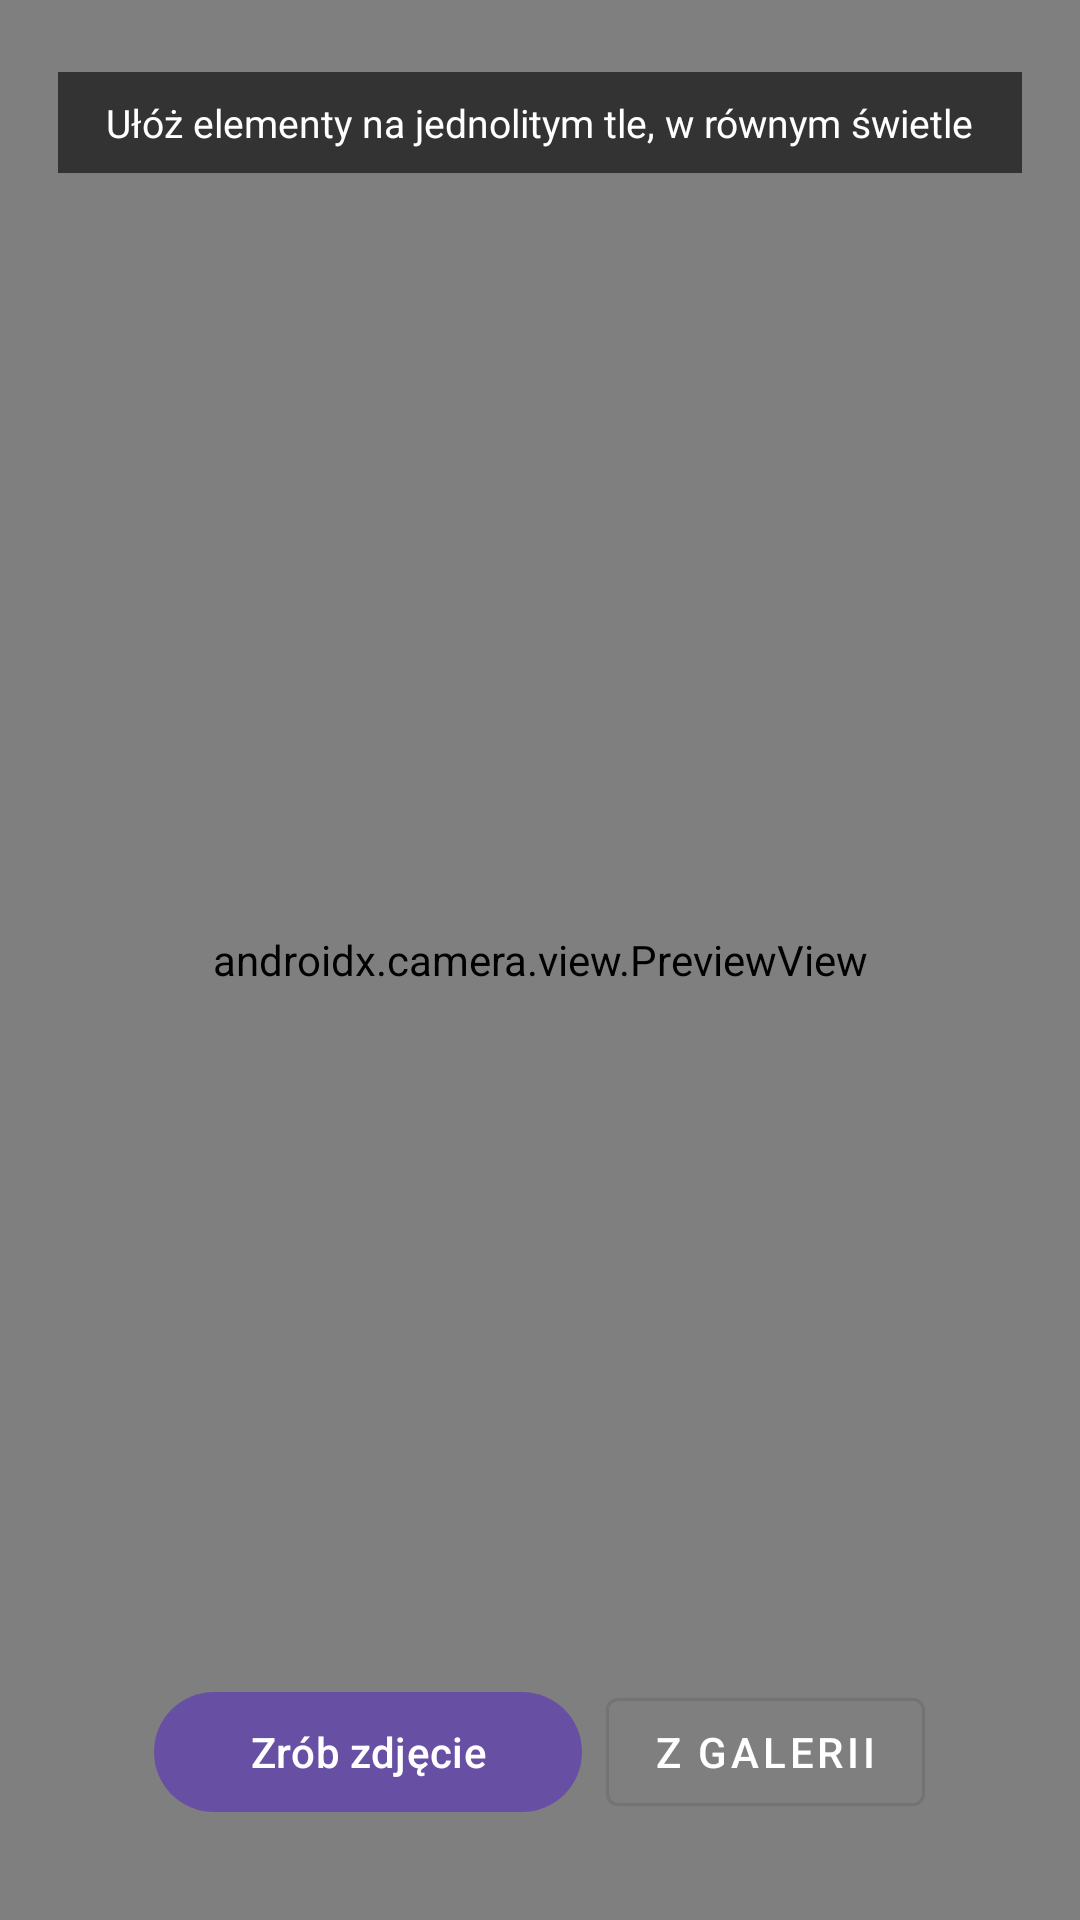

Layout XML and referenced resources for this Android screen:
<!-- AndroidManifest.xml: application theme Theme.LegoScanner -->
<!-- res/layout/fragment_camera.xml -->
<?xml version="1.0" encoding="utf-8"?>
<FrameLayout xmlns:android="http://schemas.android.com/apk/res/android"
             android:layout_width="match_parent"
             android:layout_height="match_parent"
             android:background="#000000">

    <androidx.camera.view.PreviewView
            android:id="@+id/cameraPreview"
            android:layout_width="match_parent"
            android:layout_height="match_parent"/>

    <LinearLayout
            android:id="@+id/permissionPanel"
            android:layout_width="match_parent"
            android:layout_height="match_parent"
            android:background="#111111"
            android:gravity="center"
            android:orientation="vertical"
            android:padding="32dp"
            android:visibility="gone">

        <TextView
                android:layout_width="match_parent"
                android:layout_height="wrap_content"
                android:gravity="center"
                android:textColor="#FFFFFF"
                android:textSize="15sp"
                android:text="@string/camera_permission_rationale"/>

        <com.google.android.material.button.MaterialButton
                android:id="@+id/grantPermissionButton"
                android:layout_width="wrap_content"
                android:layout_height="wrap_content"
                android:layout_marginTop="20dp"
                android:text="@string/camera_permission_grant"/>

    </LinearLayout>

    <TextView
            android:id="@+id/hint"
            android:layout_width="wrap_content"
            android:layout_height="wrap_content"
            android:layout_gravity="top|center_horizontal"
            android:layout_marginTop="24dp"
            android:background="#99000000"
            android:paddingHorizontal="16dp"
            android:paddingVertical="8dp"
            android:textColor="#FFFFFF"
            android:textSize="13sp"
            android:text="@string/camera_hint"/>

    <LinearLayout
            android:layout_width="match_parent"
            android:layout_height="wrap_content"
            android:layout_gravity="bottom"
            android:gravity="center_horizontal"
            android:orientation="vertical"
            android:paddingBottom="32dp">

        <TextView
                android:id="@+id/scanStatus"
                android:layout_width="wrap_content"
                android:layout_height="wrap_content"
                android:layout_marginBottom="12dp"
                android:background="#99000000"
                android:paddingHorizontal="16dp"
                android:paddingVertical="8dp"
                android:textColor="#FFFFFF"
                android:textSize="13sp"
                android:visibility="gone"/>

        <LinearLayout
                android:layout_width="wrap_content"
                android:layout_height="wrap_content"
                android:gravity="center_vertical"
                android:orientation="horizontal">

            <com.google.android.material.button.MaterialButton
                    android:id="@+id/btn_capture"
                    android:layout_width="wrap_content"
                    android:layout_height="wrap_content"
                    android:paddingHorizontal="32dp"
                    android:text="@string/camera_capture"/>

            <com.google.android.material.button.MaterialButton
                    android:id="@+id/btn_pick"
                    style="@style/Widget.MaterialComponents.Button.OutlinedButton"
                    android:layout_width="wrap_content"
                    android:layout_height="wrap_content"
                    android:layout_marginStart="8dp"
                    android:textColor="#FFFFFF"
                    android:text="@string/camera_pick_from_gallery"/>

        </LinearLayout>

    </LinearLayout>

    <LinearLayout
            android:id="@+id/resultPanel"
            android:layout_width="match_parent"
            android:layout_height="match_parent"
            android:background="#0D0D0D"
            android:orientation="vertical"
            android:visibility="gone">

        <FrameLayout
                android:layout_width="match_parent"
                android:layout_height="0dp"
                android:layout_weight="3">

            <ImageView
                    android:id="@+id/resultImage"
                    android:layout_width="match_parent"
                    android:layout_height="match_parent"
                    android:contentDescription="@string/scan_photo_description"
                    android:scaleType="fitCenter"/>

            <com.example.legoscanner.ui.DetectionOverlayView
                    android:id="@+id/detectionOverlay"
                    android:layout_width="match_parent"
                    android:layout_height="match_parent"/>

        </FrameLayout>

        <TextView
                android:id="@+id/resultHeader"
                android:layout_width="match_parent"
                android:layout_height="wrap_content"
                android:background="#1A1A1A"
                android:paddingHorizontal="16dp"
                android:paddingVertical="10dp"
                android:textColor="#FFFFFF"
                android:textSize="14sp"
                android:textStyle="bold"/>

        <androidx.recyclerview.widget.RecyclerView
                android:id="@+id/detectionsList"
                android:layout_width="match_parent"
                android:layout_height="0dp"
                android:layout_weight="2"/>

        <com.google.android.material.button.MaterialButton
                android:id="@+id/btn_scan_again"
                android:layout_width="match_parent"
                android:layout_height="wrap_content"
                android:layout_margin="16dp"
                android:text="@string/scan_again"/>

    </LinearLayout>

    <ProgressBar
            android:id="@+id/scanProgress"
            android:layout_width="wrap_content"
            android:layout_height="wrap_content"
            android:layout_gravity="center"
            android:visibility="gone"/>

</FrameLayout>
<!-- resources referenced by this layout -->
<resources>
  <string name="camera_capture">Zrób zdjęcie</string>
  <string name="camera_hint">Ułóż elementy na jednolitym tle, w równym świetle</string>
  <string name="camera_permission_grant">Zezwól na dostęp</string>
  <string name="camera_permission_rationale">Aplikacja potrzebuje dostępu do aparatu, aby rozpoznawać elementy zestawu.</string>
  <string name="camera_pick_from_gallery">Z galerii</string>
  <string name="scan_again">Skanuj ponownie</string>
  <string name="scan_photo_description">Zdjęcie z zaznaczonymi elementami</string>
  <style name="Theme.LegoScanner" parent="Base.Theme.LegoScanner" />
  <style name="Base.Theme.LegoScanner" parent="Theme.Material3.DayNight.NoActionBar">
          
          
      </style>
</resources>
